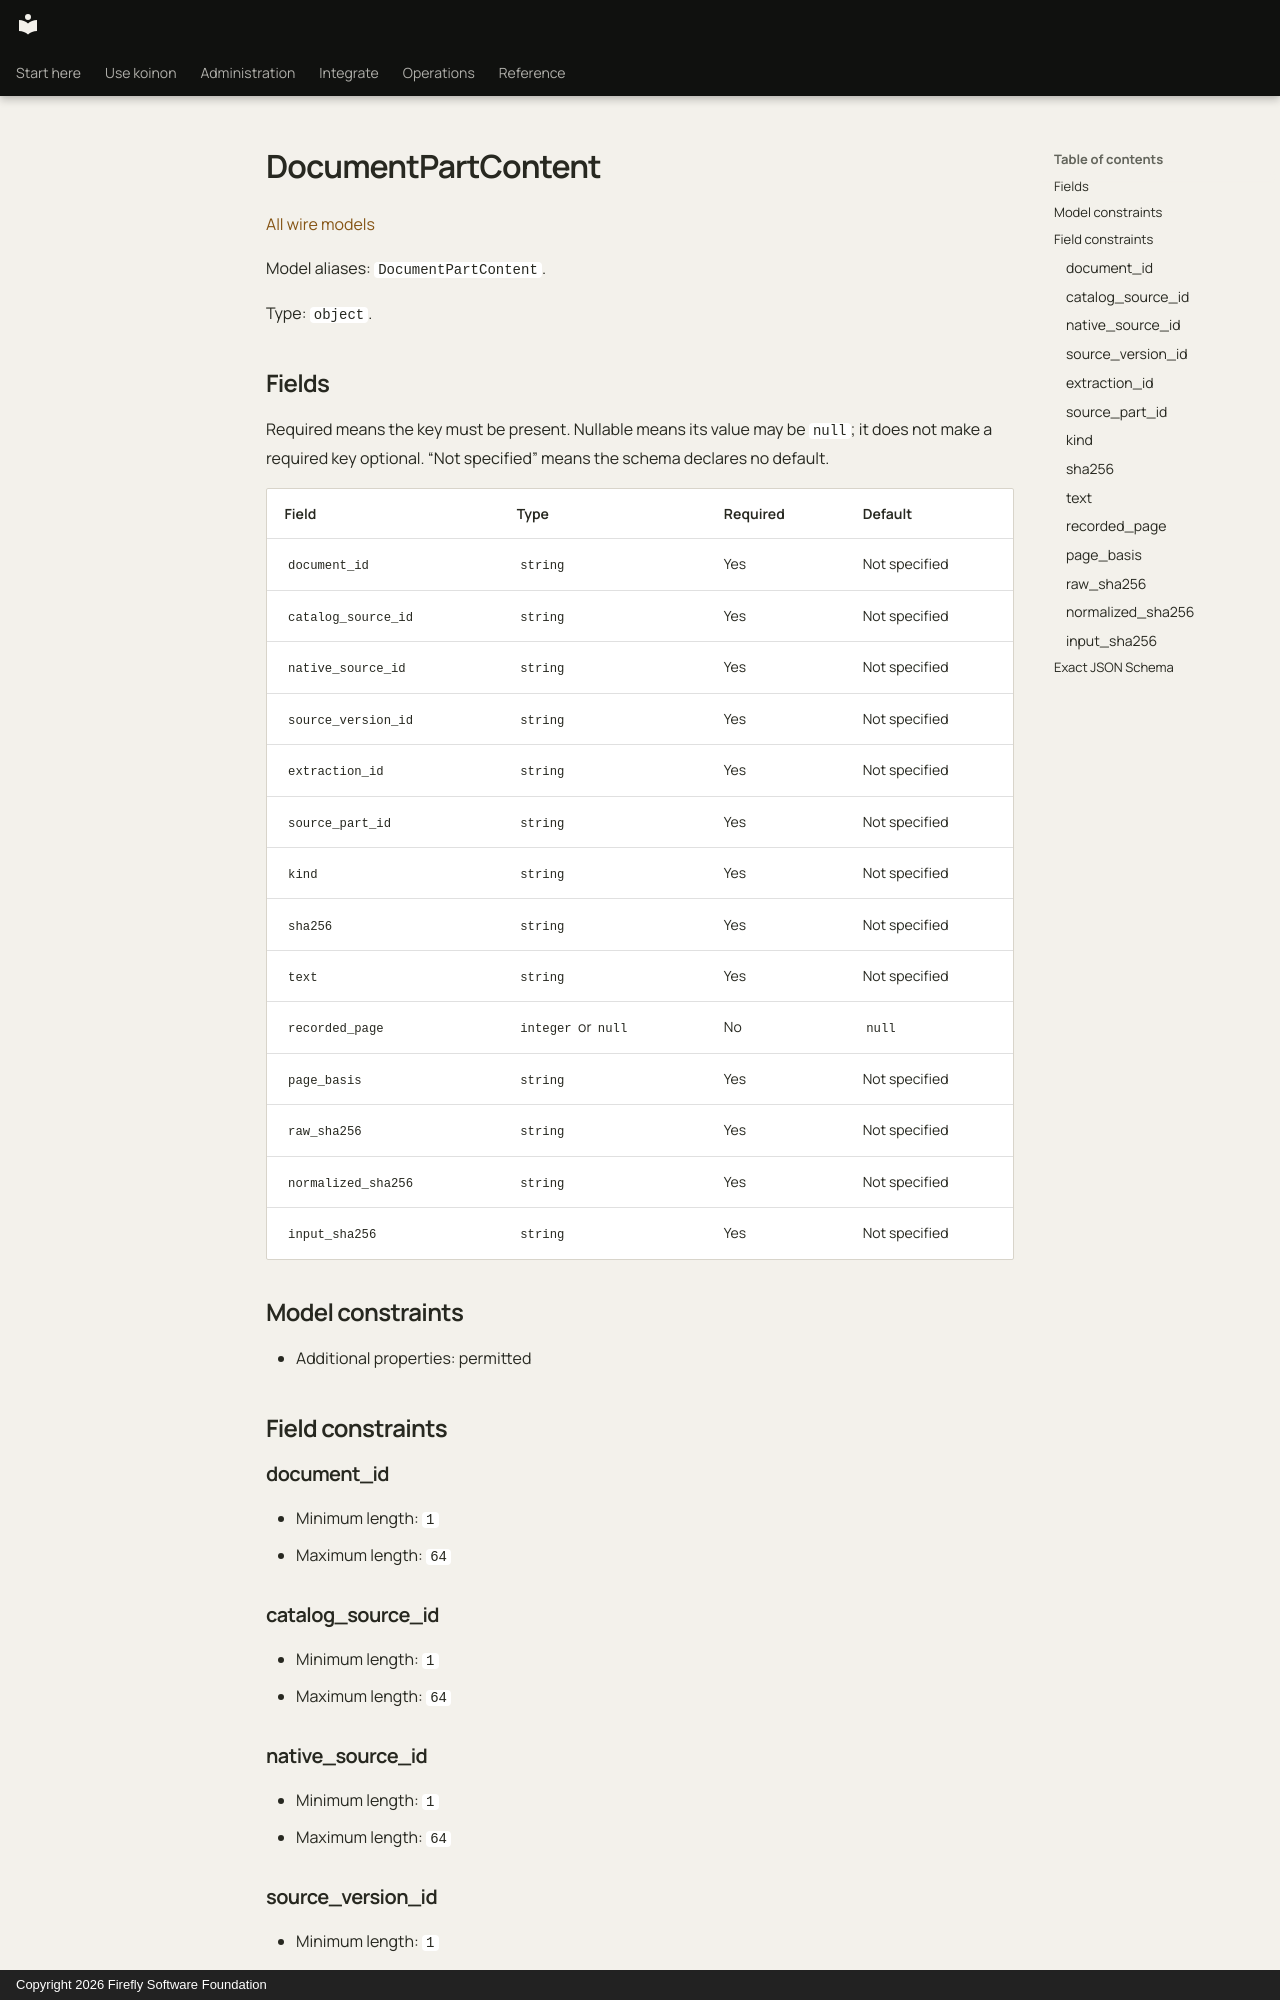

repository: fireflyframework/firefly-koinon · page: reference/models/documentpartcontent/index.html · generator: mkdocs · copyright: Copyright 2026 Firefly Software Foundation

<!-- Copyright 2026 Firefly Software Foundation -->
<!-- SPDX-License-Identifier: Apache-2.0 -->

# DocumentPartContent

[All wire models](index.md)

Model aliases: `DocumentPartContent`.

Type: `object`.

## Fields

Required means the key must be present. Nullable means its value may be `null`; it does not make a required key optional. “Not specified” means the schema declares no default.

| Field | Type | Required | Default |
| --- | --- | --- | --- |
| `document_id` | `string` | Yes | Not specified |
| `catalog_source_id` | `string` | Yes | Not specified |
| `native_source_id` | `string` | Yes | Not specified |
| `source_version_id` | `string` | Yes | Not specified |
| `extraction_id` | `string` | Yes | Not specified |
| `source_part_id` | `string` | Yes | Not specified |
| `kind` | `string` | Yes | Not specified |
| `sha256` | `string` | Yes | Not specified |
| `text` | `string` | Yes | Not specified |
| `recorded_page` | `integer` or `null` | No | `null` |
| `page_basis` | `string` | Yes | Not specified |
| `raw_sha256` | `string` | Yes | Not specified |
| `normalized_sha256` | `string` | Yes | Not specified |
| `input_sha256` | `string` | Yes | Not specified |

## Model constraints

- Additional properties: permitted

## Field constraints

### document_id

- Minimum length: `1`
- Maximum length: `64`

### catalog_source_id

- Minimum length: `1`
- Maximum length: `64`

### native_source_id

- Minimum length: `1`
- Maximum length: `64`

### source_version_id

- Minimum length: `1`
- Maximum length: `64`
